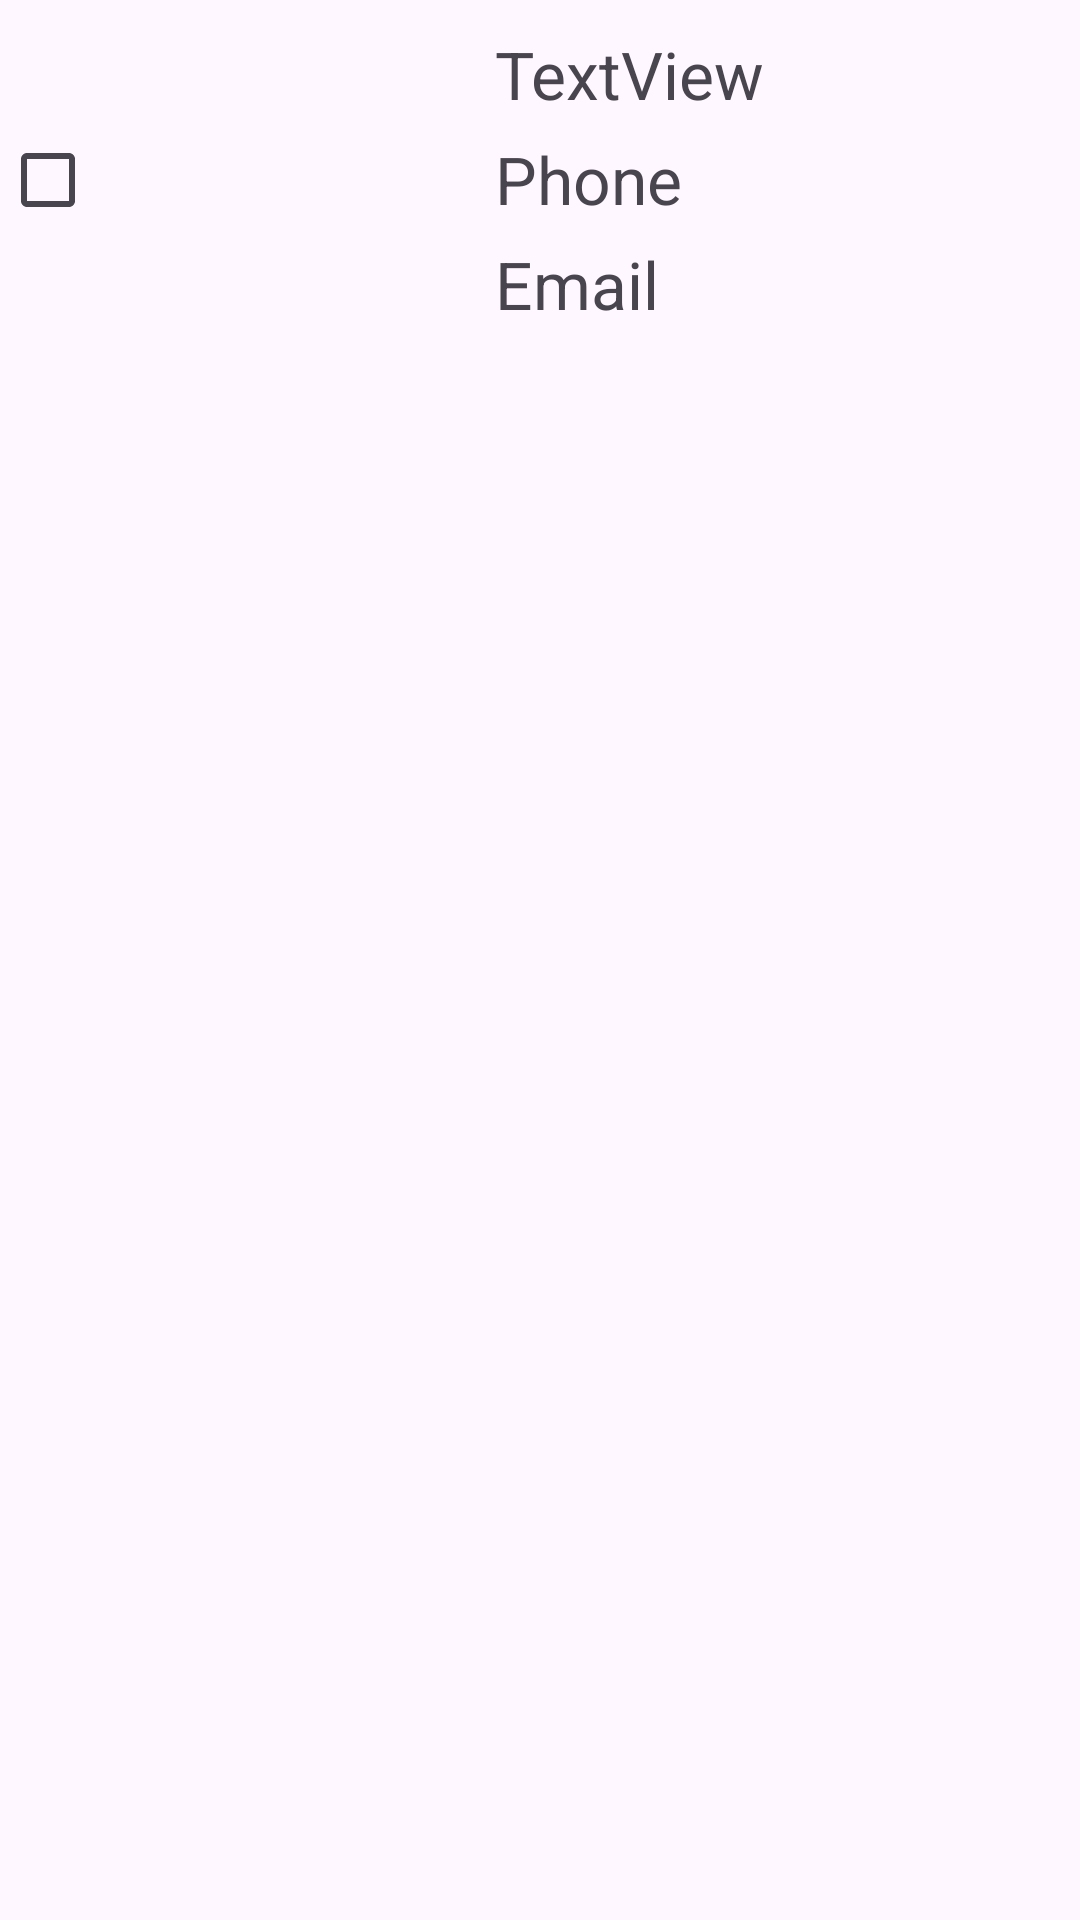

Layout XML and referenced resources for this Android screen:
<!-- AndroidManifest.xml: application theme Theme.BaiTapLab2 -->
<!-- res/layout/contact.xml -->
<?xml version="1.0" encoding="utf-8"?>
<LinearLayout xmlns:android="http://schemas.android.com/apk/res/android"
    android:layout_width="match_parent"
    android:layout_height="match_parent"
    xmlns:app="http://schemas.android.com/apk/res-auto"
    android:orientation="vertical"
    android:longClickable="true">
    <LinearLayout
        android:layout_width="match_parent"
        android:layout_height="120dp"
        android:orientation="horizontal"
        >

        <LinearLayout
            android:layout_width="150dp"
            android:layout_height="match_parent"
            android:orientation="horizontal">
            <CheckBox
                android:id="@+id/cb"
                android:layout_width="50dp"
                android:layout_height="match_parent"
                android:layout_weight="1"
                android:gravity="center"
                android:text="" />
            <ImageView
                android:id="@+id/image"
                android:layout_width="125dp"
                android:layout_height="125dp"
                android:layout_weight="1"
                app:srcCompat="@drawable/ic_launcher_background" />

        </LinearLayout>

        <LinearLayout
            android:layout_width="match_parent"
            android:layout_height="match_parent"
            android:orientation="vertical"
            android:layout_marginLeft="15dp"
            android:layout_marginTop="10dp">


            <TextView
                android:id="@+id/txtName"
                android:layout_width="match_parent"
                android:layout_height="35dp"
                android:textSize="22dp"
                android:text="TextView" />
            <TextView
                android:id="@+id/txtPhone"
                android:layout_width="match_parent"
                android:layout_height="35dp"
                android:textSize="22dp"
                android:text="Phone" />
            <TextView
                android:id="@+id/txtEmail"
                android:layout_width="match_parent"
                android:layout_height="35dp"
                android:textSize="22dp"
                android:text="Email" />
        </LinearLayout>
    </LinearLayout>
</LinearLayout>
<!-- resources referenced by this layout -->
<resources>
  <style name="Theme.BaiTapLab2" parent="Base.Theme.BaiTapLab2" />
  <style name="Base.Theme.BaiTapLab2" parent="Theme.Material3.DayNight.NoActionBar">
          
          
      </style>
</resources>
